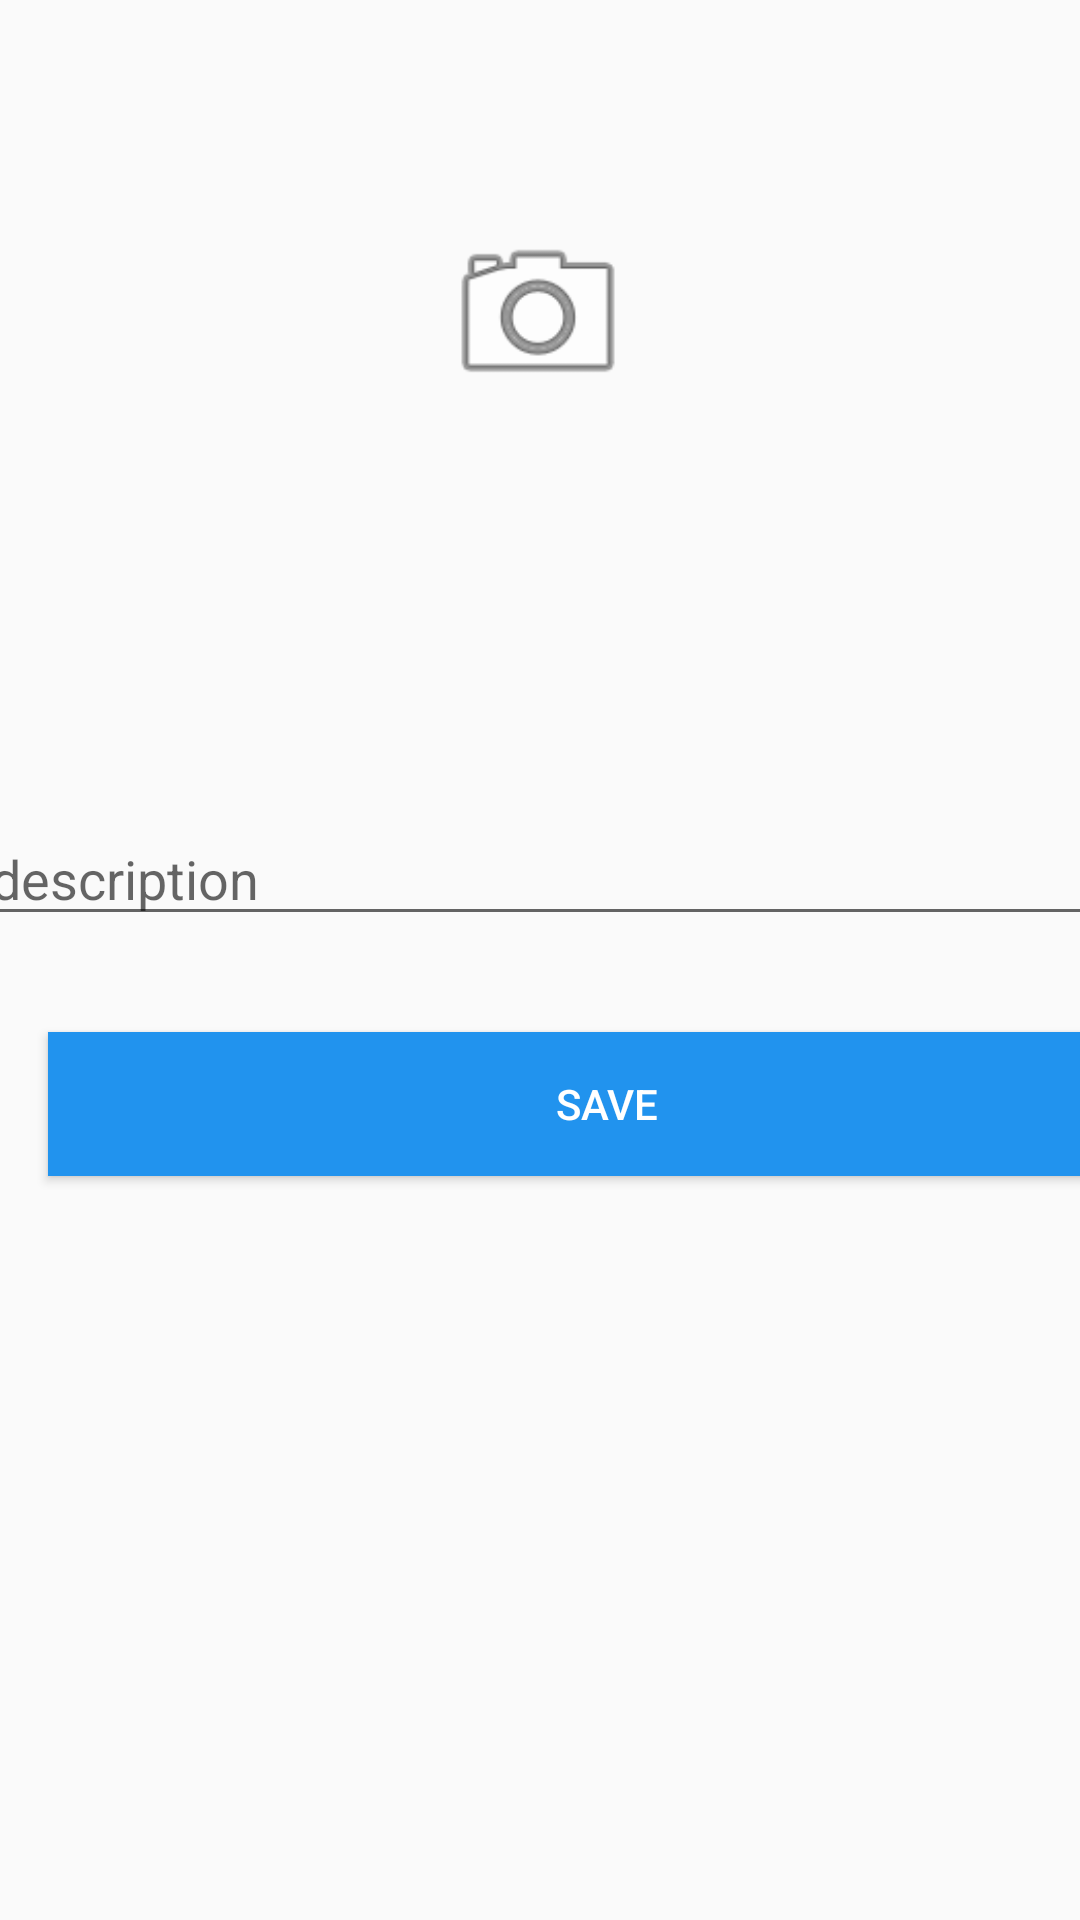

Reconstruct the res/layout file that produces this screen, plus the resources it refers to.
<!-- AndroidManifest.xml: application theme AppTheme -->
<!-- res/layout/activity_blog_detail.xml -->
<?xml version="1.0" encoding="utf-8"?>
<androidx.constraintlayout.widget.ConstraintLayout xmlns:android="http://schemas.android.com/apk/res/android"
    xmlns:app="http://schemas.android.com/apk/res-auto"
    xmlns:tools="http://schemas.android.com/tools"
    android:layout_width="match_parent"
    android:layout_height="match_parent"
    tools:context=".BlogDetailActivity">

    <ImageView
        android:id="@+id/iv_journal_bg"
        android:layout_width="417dp"
        android:layout_height="209dp"
        android:layout_marginStart="8dp"
        android:layout_marginEnd="8dp"
        android:scaleType="centerCrop"
        app:layout_constraintEnd_toEndOf="parent"
        app:layout_constraintHorizontal_bias="0.521"
        app:layout_constraintStart_toStartOf="parent"
        app:layout_constraintTop_toTopOf="parent"
        tools:src="@mipmap/ic_launcher_round" />

    <ImageView
        android:id="@+id/iv_journal_add_image"
        android:layout_width="84dp"
        android:layout_height="66dp"
        android:src="@android:drawable/ic_menu_camera"
        app:layout_constraintBottom_toBottomOf="@+id/iv_journal_bg"
        app:layout_constraintEnd_toEndOf="parent"
        app:layout_constraintHorizontal_bias="0.498"
        app:layout_constraintStart_toStartOf="parent"
        app:layout_constraintTop_toTopOf="parent" />

    <EditText
        android:id="@+id/et_journal_desc"
        android:layout_width="375dp"
        android:layout_height="39dp"
        android:layout_marginStart="8dp"
        android:layout_marginTop="64dp"
        android:layout_marginEnd="8dp"
        android:ems="10"
        android:hint="description"
        android:inputType="text"
        android:lines="2"
        app:layout_constraintEnd_toEndOf="parent"
        app:layout_constraintStart_toStartOf="parent"
        app:layout_constraintTop_toBottomOf="@+id/iv_journal_bg" />


    <TextView
        android:id="@+id/tv_journal_date"
        android:layout_width="wrap_content"
        android:layout_height="22dp"
        android:layout_marginStart="294dp"
        android:layout_marginTop="80dp"
        android:layout_marginEnd="24dp"
        android:textColor="@color/colorPrimary"
        android:textSize="18sp"
        app:layout_constraintEnd_toEndOf="@+id/iv_journal_bg"
        app:layout_constraintStart_toStartOf="parent"
        app:layout_constraintTop_toBottomOf="@+id/iv_journal_add_image" />

    <ProgressBar
        android:id="@+id/pb_save_blog"
        style="?android:attr/progressBarStyle"
        android:layout_width="wrap_content"
        android:layout_height="wrap_content"
        android:visibility="gone"
        app:layout_constraintBottom_toBottomOf="parent"
        app:layout_constraintEnd_toEndOf="parent"
        app:layout_constraintHorizontal_bias="0.498"
        app:layout_constraintStart_toStartOf="parent"
        app:layout_constraintTop_toBottomOf="@+id/et_journal_desc"
        app:layout_constraintVertical_bias="0.391" />

    <Button
        android:id="@+id/btn_save_blog"
        android:layout_width="373dp"
        android:layout_height="wrap_content"
        android:layout_marginStart="16dp"
        android:layout_marginTop="32dp"
        android:layout_marginEnd="8dp"
        android:background="@color/colorPrimary"
        android:text="Save"
        android:textColor="@android:color/white"
        app:layout_constraintEnd_toEndOf="parent"
        app:layout_constraintHorizontal_bias="0.0"
        app:layout_constraintStart_toStartOf="parent"
        app:layout_constraintTop_toBottomOf="@+id/et_journal_desc" />

    <Button

        android:text="Delete"
        android:id="@+id/btn_delete_blog"
        android:layout_width="373dp"
        android:layout_height="wrap_content"
        android:layout_marginStart="16dp"
        android:layout_marginTop="32dp"
        android:layout_marginEnd="8dp"
        android:background="@color/colorAccent"
        android:visibility="gone"
        android:textColor="@android:color/white"
        app:layout_constraintEnd_toEndOf="parent"
        app:layout_constraintHorizontal_bias="0.142"
        app:layout_constraintStart_toStartOf="parent"
        app:layout_constraintTop_toBottomOf="@+id/btn_save_blog" />

</androidx.constraintlayout.widget.ConstraintLayout>
<!-- resources referenced by this layout -->
<resources>
  <color name="colorAccent">#FA5721</color>
  <color name="colorPrimary">#2193EE</color>
  <style name="AppTheme" parent="Theme.AppCompat.Light.NoActionBar">
          
          <item name="colorPrimary">@color/colorPrimary</item>
          <item name="colorPrimaryDark">@color/colorPrimaryDark</item>
          <item name="colorAccent">@color/colorAccent</item>
          <item name="toolbarStyle">@style/CustomToolBarStyle</item>
  
  
      </style>
  <color name="colorPrimaryDark">#1434E2</color>
  <style name="CustomToolBarStyle" parent="@style/Widget.AppCompat.Toolbar">
          <item name="titleTextColor">@color/white</item>
      </style>
  <color name="white">#ffffff</color>
</resources>
